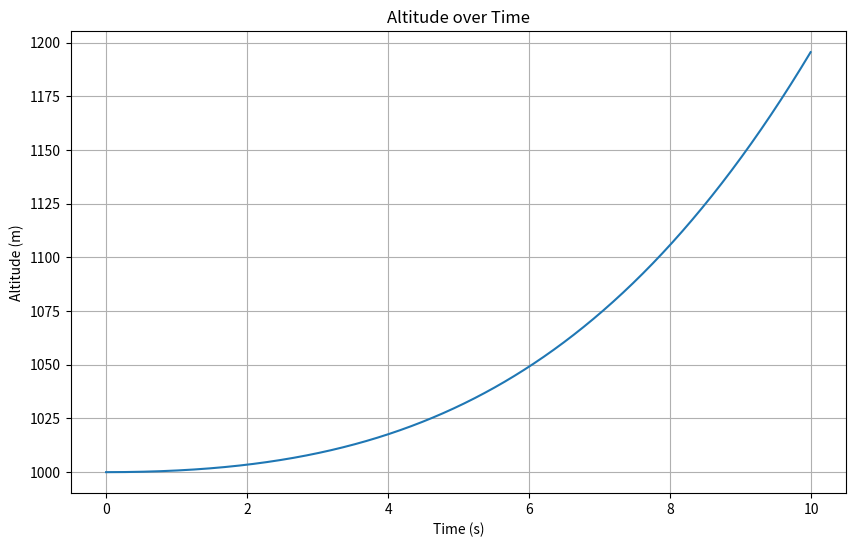

Write the Python code that produced this figure.
import numpy as np
import matplotlib.pyplot as plt
from scipy.spatial.transform import Rotation as R

class Plane:
    def __init__(self, mass, inertia_tensor, wing_area, air_density, initial_state):
        # Mass and inertia
        self.mass = mass  # kg
        self.inertia_tensor = inertia_tensor  # 3x3 numpy array

        # Aerodynamic properties
        self.wing_area = wing_area  # m^2
        self.air_density = air_density  # kg/m^3

        # State variables
        self.position = np.array(initial_state['position'])  # m
        self.velocity = np.array(initial_state['velocity'])  # m/s in body frame
        self.orientation = R.from_quat(initial_state['orientation'])  # Quaternion
        self.angular_velocity = np.array(initial_state['angular_velocity'])  # rad/s in body frame

        # Control inputs
        self.thrust = initial_state.get('thrust', 0.0)  # N
        self.control_surfaces = initial_state.get('control_surfaces', {'aileron': 0.0, 'elevator': 0.0, 'rudder': 0.0})  # Degrees

        self.CX_updated_data_full = np.array([
        [-0.099, -0.081, -0.081, -0.063, -0.025, 0.044, 0.097, 0.113, 0.145, 0.167, 0.174, 0.166],
        [-0.048, -0.038, -0.040, -0.021, 0.016, 0.083, 0.127, 0.137, 0.162, 0.177, 0.179, 0.167],
        [-0.022, -0.020, -0.021, -0.004, 0.032, 0.094, 0.128, 0.130, 0.154, 0.161, 0.155, 0.138],
        [-0.040, -0.038, -0.039, -0.025, 0.006, 0.062, 0.087, 0.085, 0.100, 0.110, 0.104, 0.091],
        [-0.083, -0.073, -0.076, -0.072, -0.046, 0.012, 0.024, 0.025, 0.043, 0.053, 0.047, 0.040]])

        self.CZ_updated_data_full = np.array([
            0.770, 0.241, -0.100, -0.416, -0.731, -1.053,
            -1.366, -1.646, -1.917, -2.120, -2.248, -2.229
        ])

    def compute_angle_of_attack(self):
        # Transform velocity to inertial frame
        v_inertial = self.orientation.apply(self.velocity)
        vx, vy, vz = v_inertial

        # Compute angle of attack (alpha)
        alpha = np.arctan2(vz, vx)
        return alpha

    def compute_sideslip_angle(self):
        # Transform velocity to inertial frame
        v_inertial = self.orientation.apply(self.velocity)
        vx, vy, vz = v_inertial

        # Compute sideslip angle (beta)
        beta = np.arctan2(vy, np.sqrt(vx**2 + vz**2))
        return beta
    
    def compute_cx_fixed(self,el):
        alpha = self.compute_angle_of_attack()
        beta = self.compute_sideslip_angle()
        # Map Alpha and EL into indices and interpolate
        data=self.CX_updated_data_full
        scaled_alpha = 0.2 * alpha
        k = int(np.floor(scaled_alpha))
        k = max(-2, min(k, 8))  # Constrain within bounds
        da = scaled_alpha - k
        l = k + int(np.sign(1.1 * da))
        l = max(-2, min(l, 8))  # Constrain within bounds

        k_index = k + 2  # Adjust index for array (0-based)
        l_index = l + 2  # Adjust index for array (0-based)

        scaled_el = el / 12.5
        m = int(np.floor(scaled_el))
        m = max(-2, min(m, 2))  # Constrain within bounds
        de = scaled_el - m
        n = m + int(np.sign(1.1 * de))
        n = max(-2, min(n, 2))  # Constrain within bounds

        m_index = m + 2  # Adjust index for array (0-based)
        n_index = n + 2  # Adjust index for array (0-based)

        # Ensure indices are within valid ranges

        # Interpolate values
        t = data[m_index, k_index]
        u = data[n_index, k_index]
        v = t + abs(da) * (data[m_index, l_index] - t)
        w = u + abs(da) * (data[n_index, l_index] - u)

        return v + (w - v) * abs(de) 
    
    def compute_cy(self,AIL,RDR):
        beta = self.compute_sideslip_angle()
        # Map Alpha into indices and interpolate
        c_y = (-0.02) * beta + (0.021) * (AIL / 20.0) + (0.086) * (RDR / 30.0)
        return c_y

    def compute_cz(self,el):
        alpha = self.compute_angle_of_attack()
        beta = self.compute_sideslip_angle()    
        data= self.CZ_updated_data_full
        # Map Alpha into indices and interpolate
        scaled_alpha = 0.2 * alpha
        k = int(np.floor(scaled_alpha))
        k = max(-2, min(k, 8))  # Constrain within bounds
        da = scaled_alpha - k
        l = k + int(np.sign(1.1 * da))
        l = max(-2, min(l, 8))  # Constrain within bounds
        
        k_index = k + 2  # Adjust index for array (0-based)
        l_index = l + 2  # Adjust index for array (0-based)
        
        s = data[k_index] + abs(da) * (data[l_index] - data[k_index])
        return s * (1 - (beta / 57.3) ** 2) - 0.19 * (el / 25.0)  

    def compute_aerodynamic_forces(self):
        alpha = self.compute_angle_of_attack()
        beta = self.compute_sideslip_angle()
        Cx = self.compute_cx_fixed(self.control_surfaces['elevator'])
        Cz = self.compute_cz(self.control_surfaces['elevator'])
        Cy = self.compute_cy(self.control_surfaces['aileron'],self.control_surfaces['rudder'])
        airspeed = np.linalg.norm(self.velocity)

        # Simplified lift and drag coefficients
        # CL = 2 * np.pi * alpha  # Lift coefficient
        # CD = 0.02 + 0.04 * (alpha ** 2)  # Drag coefficient

        # # Dynamic pressure
        q = 0.5 * self.air_density * airspeed ** 2

        # # Aerodynamic forces in body frame
        # lift = q * self.wing_area * CL
        # drag = q * self.wing_area * CD

        # # Thrust force in body frame (assuming along x-axis)
        # thrust_force = np.array([self.thrust, 0, 0])

        # # Total aerodynamic force
        # aerodynamic_force = np.array([
        #     -drag * np.cos(alpha) + lift * np.sin(alpha),
        #     0,  # Neglecting side force for simplicity
        #     -drag * np.sin(alpha) - lift * np.cos(alpha)
        # ])

        aerodynamic_force = np.array([
            q*Cx*self.wing_area,
            q*Cy*self.wing_area,  # Neglecting side force for simplicity
            q*Cz*self.wing_area
        ])
        thrust_force = np.array([self.thrust, 0, 0])
        total_force = aerodynamic_force + thrust_force
        return total_force

    def compute_aerodynamic_moments(self):
        # Placeholder for aerodynamic moments due to control surfaces
        moments = np.array([
            self.control_surfaces['aileron'],  # Roll moment
            self.control_surfaces['elevator'],  # Pitch moment
            self.control_surfaces['rudder']     # Yaw moment
        ])
        # Convert degrees to radians and apply effectiveness factors
        moments = np.deg2rad(moments) * self.get_control_effectiveness()
        return moments

    def get_control_effectiveness(self):
        # Placeholder for control effectiveness coefficients
        return np.array([1000.0, 1000.0, 1000.0])  # Adjust as needed

    def update_state(self, dt):
        # Compute forces and moments
        forces_body = self.compute_aerodynamic_forces()
        moments_body = self.compute_aerodynamic_moments()

        # Linear acceleration in body frame
        acceleration_body = forces_body / self.mass

        # Update velocities
        self.velocity += acceleration_body * dt

        # Update positions (convert velocity to inertial frame)
        velocity_inertial = self.orientation.apply(self.velocity)
        self.position += velocity_inertial * dt

        # Angular acceleration
        angular_acceleration = np.linalg.inv(self.inertia_tensor).dot(
            moments_body - np.cross(self.angular_velocity, self.inertia_tensor.dot(self.angular_velocity))
        )

        # Update angular velocities
        self.angular_velocity += angular_acceleration * dt

        # Update orientation
        delta_orientation = R.from_rotvec(self.angular_velocity * dt)
        self.orientation = delta_orientation * self.orientation  # Order matters

    def set_controls(self, thrust, aileron, elevator, rudder):
        self.thrust = thrust
        self.control_surfaces = {
            'aileron': aileron,
            'elevator': elevator,
            'rudder': rudder
        }

initial_state = {
    'position': [0.0, 0.0, -1000.0],  # Starting at 1000 meters altitude (negative z for upward)
    'velocity': [50.0, 0.0, 0.0],    # Forward speed of 250 m/s
    'orientation': [0.0, 0.0, 0.0, 1.0],  # Quaternion [x, y, z, w]
    'angular_velocity': [0.0, 0.0, 0.0],
    'thrust': 50000.0,  # N
    'control_surfaces': {'aileron': 0.0, 'elevator': 0.0, 'rudder': 0.0}
}

mass = 9300.0  # kg
inertia_tensor = np.diag([12875.0, 75673.6, 85552.1])  # kg*m^2
wing_area = 27.87  # m^2
air_density = 1.225  # kg/m^3 at sea level


F_16 = Plane(mass, inertia_tensor, wing_area, air_density, initial_state)

dt = 0.01  # Time step in seconds
simulation_time = 10.0  # Total simulation time in seconds
num_steps = int(simulation_time / dt)

positions = []
velocities = []
orientations = []
times = []

for i in range(num_steps):
    # Example control input: small elevator deflection after 2 seconds
    if i * dt > 0.0:
        F_16.set_controls(
            thrust=50000.0,
            aileron=0.0,
            elevator=25.0,  # Deflect elevator by 5 degrees
            rudder=0.0
        )
    else:
        F_16.set_controls(
            thrust=50000.0,
            aileron=0.0,
            elevator=0.0,
            rudder=0.0
        )

    # Update state
    F_16.update_state(dt)

    # Record data
    positions.append(F_16.position.copy())
    velocities.append(F_16.velocity.copy())
    orientations.append(F_16.orientation.as_euler('xyz', degrees=True))
    times.append(i * dt)

# Convert lists to arrays
positions = np.array(positions)
velocities = np.array(velocities)
orientations = np.array(orientations)
times = np.array(times)

# Plotting the results
plt.figure(figsize=(10, 6))
plt.plot(times, -positions[:, 2])  # Negative Z for altitude
plt.title('Altitude over Time')
plt.xlabel('Time (s)')
plt.ylabel('Altitude (m)')
plt.grid(True)
plt.show()











